Run: headless pygame with SDL's dummy video driver; simulated clock (each Clock.tick advances the game by its frame time, no real sleeping); random seed 0; keys injected as events and as key.get_pressed() state; no mouse input.
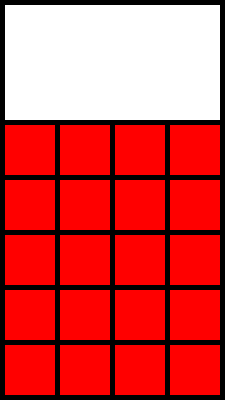
Frame 1 of 4 · flips 1–60 · no input
Frame 2 of 4 · flips 61–180 · tapped SPACE, RETURN · held RIGHT (→), D · screen unchanged from frame 1, image omitted
Frame 3 of 4 · flips 181–300 · held DOWN (↓), S · screen unchanged from frame 2, image omitted
Frame 4 of 4 · flips 301–420 · held LEFT (←), A, UP (↑), W · screen unchanged from frame 3, image omitted

The pygame program that drew these frames:

import pygame

pygame.init()
screen = pygame.display.set_mode((225, 400))


def sq(x, y):
    pygame.draw.rect(screen, "red", (x, y, 50, 50))

while True:
    for event in pygame.event.get():
        if event.type == pygame.QUIT:
            pygame.quit()
            exit()


    sq(5,125);  sq(5,180);  sq(5,235);  sq(5,290);  sq(5,345)
    sq(60,125); sq(60,180); sq(60,235); sq(60,290); sq(60,345)
    sq(115,125);sq(115,180);sq(115,235);sq(115,290);sq(115,345)
    sq(170,125);sq(170,180);sq(170,235);sq(170,290);sq(170,345)
    
    pygame.draw.rect(screen, "white", (5, 5, 215, 115))
    pygame.display.flip()
